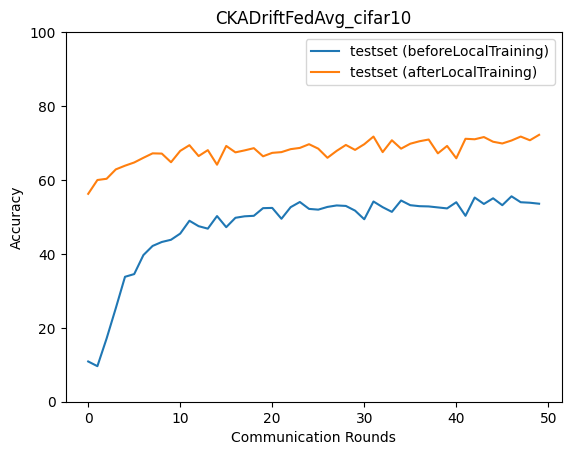

The table this chart was drawn from, first rows:
epoch, accuracy_test_before, macro_f1_test_before, macro_precision_test_before, macro_recall_test_before, accuracy_test_after, macro_f1_test_after, macro_precision_test_after, macro_recall_test_after
0, 10.89, 1.964, 1.089, 10.0, 56.25, 55.83, 57.66, 56.02
1, 9.619, 1.755, 0.9619, 10.0, 59.99, 59.45, 60.76, 60.12
2, 17.1, 11.93, 17.55, 18.39, 60.32, 59.78, 62.77, 60.45
3, 25.32, 20.05, 37.41, 26.49, 62.86, 62.67, 64.11, 62.92
4, 33.8, 30.81, 42.46, 35.11, 63.86, 63.78, 65.27, 63.84
5, 34.54, 32.7, 41.69, 35.74, 64.73, 64.57, 65.97, 64.72
6, 39.68, 38.21, 47.54, 40.88, 66, 65.74, 66.64, 65.77
7, 42.15, 40.38, 47.74, 43.24, 67.2, 66.96, 67.96, 66.98
8, 43.22, 41.65, 47.99, 44.39, 67.13, 66.96, 67.83, 67.01
9, 43.82, 42.36, 50.3, 44.71, 64.8, 64.27, 65.37, 64.33
10, 45.49, 44.92, 50.89, 46.41, 67.87, 67.63, 69.01, 67.77
11, 48.96, 47.93, 50.94, 49.81, 69.41, 69.07, 69.34, 69.23
12, 47.49, 46.62, 52.25, 48.21, 66.47, 65.68, 68.19, 66.51
13, 46.83, 45.1, 52.22, 47.76, 68.07, 68, 68.71, 68.06
14, 50.23, 49.32, 51.76, 51.03, 64.13, 64.1, 65.76, 64.05
15, 47.23, 46.99, 52.2, 48.12, 69.21, 68.73, 69.74, 68.88
16, 49.77, 48.96, 52.27, 50.52, 67.47, 67.54, 68.6, 67.54
17, 50.17, 49.3, 53.27, 50.8, 68, 67.61, 68.19, 67.88
18, 50.3, 50.06, 53.05, 50.9, 68.6, 68.52, 69.48, 68.25
19, 52.37, 51.46, 53.9, 52.82, 66.4, 66.01, 66.58, 66.25
20, 52.44, 51.74, 53.17, 53.08, 67.33, 67.06, 68.65, 67.45
21, 49.5, 48.66, 54.17, 50.39, 67.54, 67.07, 67.8, 67.19
22, 52.64, 51.76, 53.89, 53.11, 68.34, 67.95, 68.29, 67.96
23, 54.04, 53.51, 54.78, 54.47, 68.67, 68.49, 69.54, 68.71
24, 52.17, 52.45, 55.62, 52.7, 69.67, 69.29, 69.42, 69.51
25, 51.97, 51.52, 54.85, 52.61, 68.47, 68.34, 69.57, 68.23
26, 52.71, 52.01, 54.86, 53.4, 66, 64.37, 65.77, 65.25
27, 53.11, 53.23, 55.74, 53.51, 67.87, 67.59, 68.95, 67.65
28, 52.97, 53.03, 55.42, 53.33, 69.47, 69.38, 70.09, 69.45
29, 51.7, 51.74, 54.39, 52.36, 68.14, 67.97, 68.71, 68.02
30, 49.37, 48.28, 53.37, 50.14, 69.67, 69.6, 70.09, 69.66
31, 54.18, 54.12, 55.88, 54.61, 71.74, 71.63, 72.19, 71.85
32, 52.64, 51.56, 54.64, 53.35, 67.54, 67.51, 68.97, 67.43
33, 51.37, 50.73, 54.42, 52.08, 70.74, 70.57, 71.48, 70.54
34, 54.44, 54.51, 56, 54.85, 68.47, 68.49, 70, 68.21
35, 53.17, 52.74, 55.47, 53.84, 69.81, 69.62, 70.55, 69.67
36, 52.91, 52.52, 54.91, 53.6, 70.47, 69.9, 70.69, 70.18
37, 52.84, 52.84, 54.92, 53.04, 70.94, 70.95, 71.61, 70.8
38, 52.57, 51.69, 54.56, 53.45, 67.2, 66.94, 68.26, 67.21
39, 52.3, 52.59, 55.25, 52.68, 69.21, 69.02, 70.19, 69.07
40, 53.97, 52.93, 54.7, 54.52, 65.87, 65.02, 68.62, 65.25
41, 50.3, 49.92, 55.9, 50.82, 71.14, 70.99, 71.6, 70.96
42, 55.24, 54.74, 56.1, 55.67, 71.01, 70.93, 71.53, 71.08
43, 53.51, 52.89, 55.42, 54.02, 71.61, 71.53, 72.7, 71.4
44, 55.04, 54.67, 55.86, 55.49, 70.34, 69.99, 70.86, 69.95
45, 53.17, 53.43, 55.1, 53.55, 69.87, 69.59, 69.78, 69.66
46, 55.58, 55.36, 57.3, 56.13, 70.67, 70.7, 72.31, 70.57
47, 53.97, 53.18, 55.04, 54.39, 71.74, 71.56, 72.23, 71.47
48, 53.84, 54.19, 57.26, 54.45, 70.74, 70.83, 72.11, 70.48
49, 53.57, 53.04, 55.07, 54.13, 72.21, 72, 72.51, 72.01
